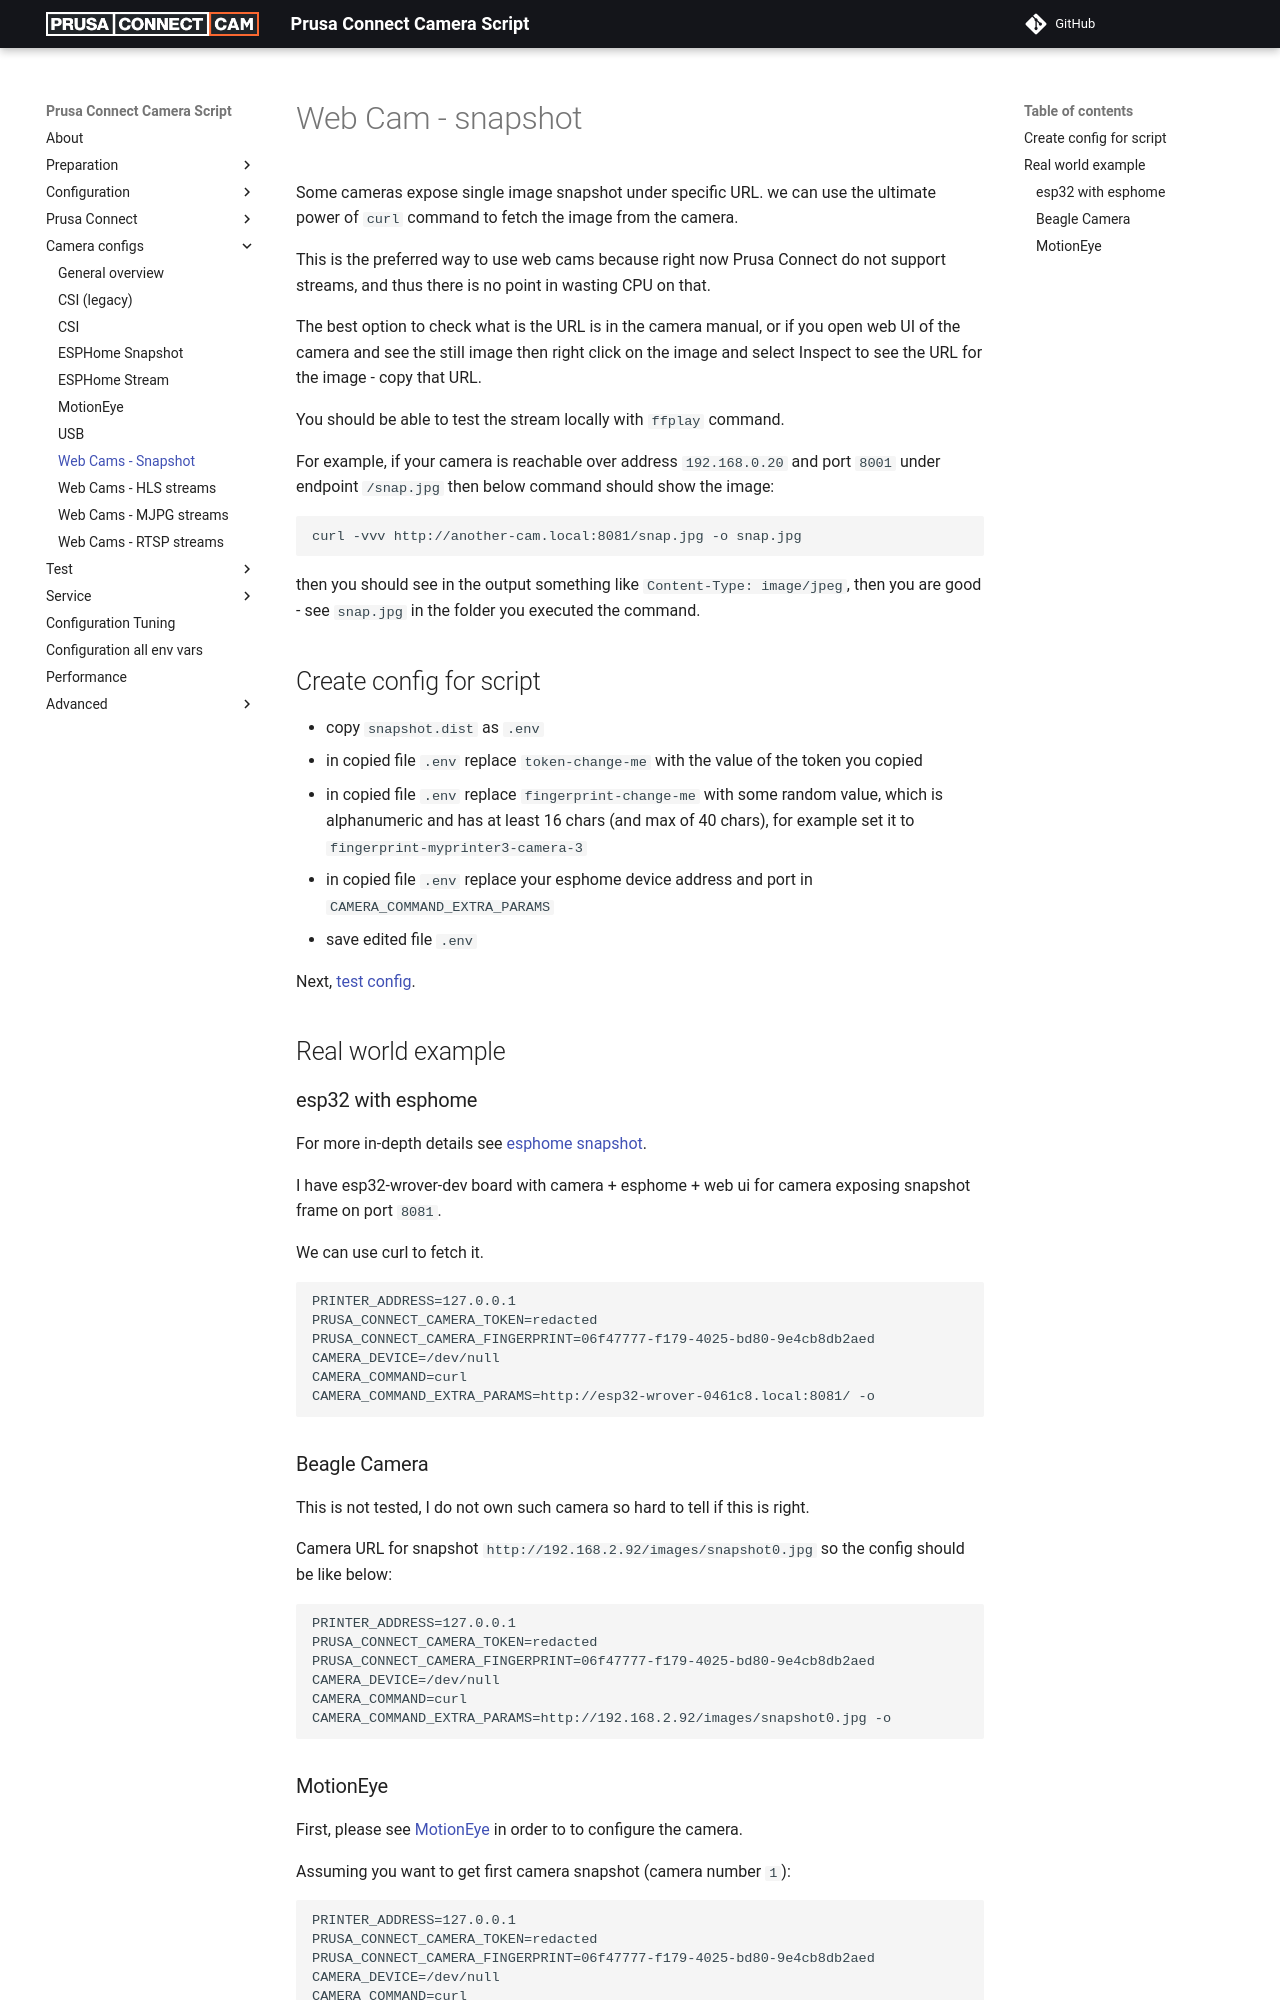

repository: nvtkaszpir/prusa-connect-camera-script · page: config.for.camera.snapshot/index.html · generator: mkdocs

# Web Cam - snapshot

Some cameras expose single image snapshot under specific URL.
we can use the ultimate power of `curl` command to fetch the image from the camera.

This is the preferred way to use web cams because right now Prusa Connect do not
support streams, and thus there is no point in wasting CPU on that.

The best option to check what is the URL is in the camera manual, or if you
open web UI of the camera and see the still image then right click on the image
and select Inspect to see the URL for the image - copy that URL.

You should be able to test the stream locally with `ffplay` command.

For example, if your camera is reachable over address `192.168.0.20` and port `8001`
under endpoint `/snap.jpg` then below command should show the image:

```shell
curl -vvv http://another-cam.local:8081/snap.jpg -o snap.jpg
```

then you should see in the output something like `Content-Type: image/jpeg`,
then you are good - see `snap.jpg` in the folder you executed the command.

## Create config for script

- copy `snapshot.dist` as `.env`
- in copied file `.env` replace `token-change-me` with the value
  of the token you copied
- in copied file `.env` replace `fingerprint-change-me` with some
  random value, which is alphanumeric and has at least 16 chars (and max of 40 chars),
  for example set it to `fingerprint-myprinter3-camera-3`
- in copied file `.env` replace your esphome device address and port
  in `CAMERA_COMMAND_EXTRA_PARAMS`
- save edited file `.env`

Next, [test config](./test.config.md).

## Real world example

### esp32 with esphome

For more in-depth details see [esphome snapshot](./config.for.camera.esphome.snapshot.md).

I have esp32-wrover-dev board with camera + esphome + web ui for camera exposing
snapshot frame on port `8081`.

We can use curl to fetch it.

```text
PRINTER_ADDRESS=127.0.0.1
PRUSA_CONNECT_CAMERA_TOKEN=redacted
PRUSA_CONNECT_CAMERA_FINGERPRINT=06f47777-f179-4025-bd80-9e4cb8db2aed
CAMERA_DEVICE=/dev/null
CAMERA_COMMAND=curl
CAMERA_COMMAND_EXTRA_PARAMS=http://esp32-wrover-0461c8.local:8081/ -o
```

### Beagle Camera

This is not tested, I do not own such camera so hard to tell if this is right.

Camera URL for snapshot `http://192.168.2.92/images/snapshot0.jpg` so the config
should be like below:

```text
PRINTER_ADDRESS=127.0.0.1
PRUSA_CONNECT_CAMERA_TOKEN=redacted
PRUSA_CONNECT_CAMERA_FINGERPRINT=06f47777-f179-4025-bd80-9e4cb8db2aed
CAMERA_DEVICE=/dev/null
CAMERA_COMMAND=curl
CAMERA_COMMAND_EXTRA_PARAMS=http://192.168.2.92/images/snapshot0.jpg -o
```
